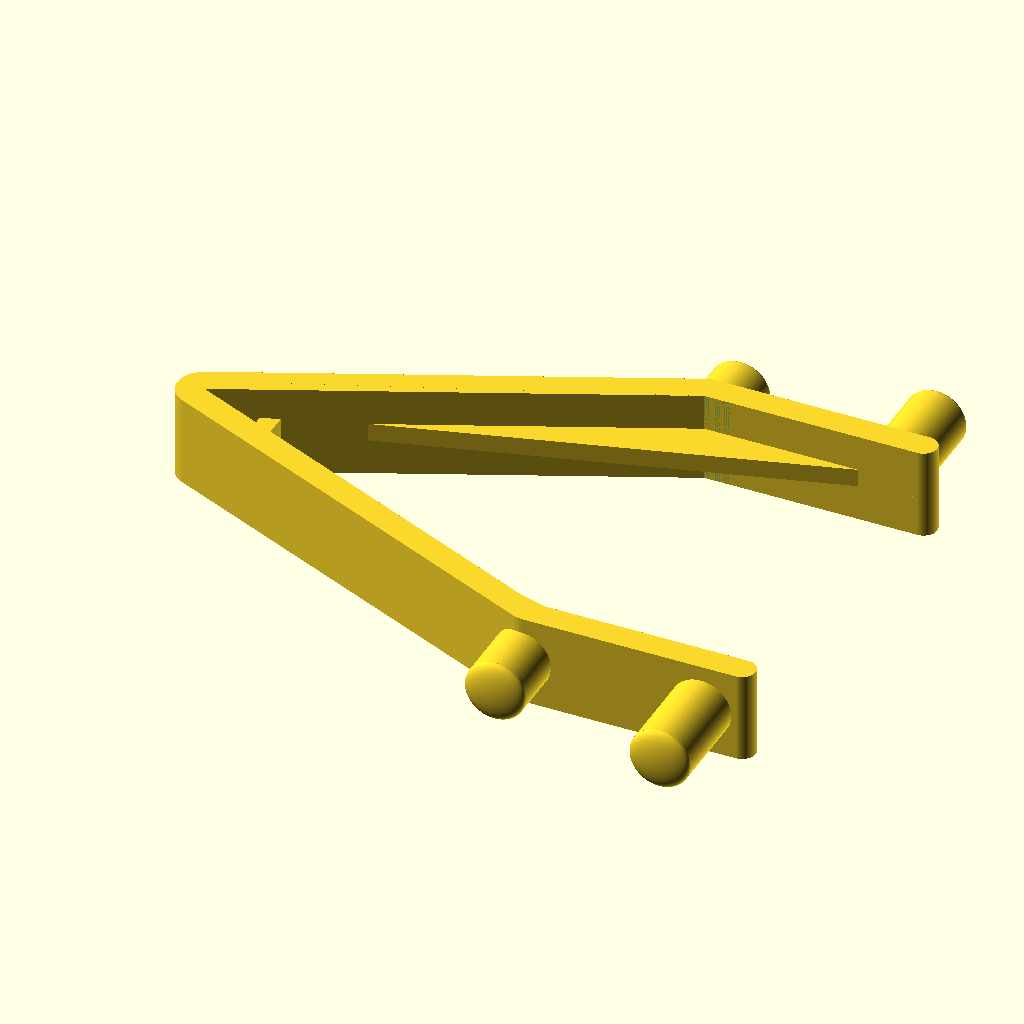
Cell 1: rendered with the file's own defaults.
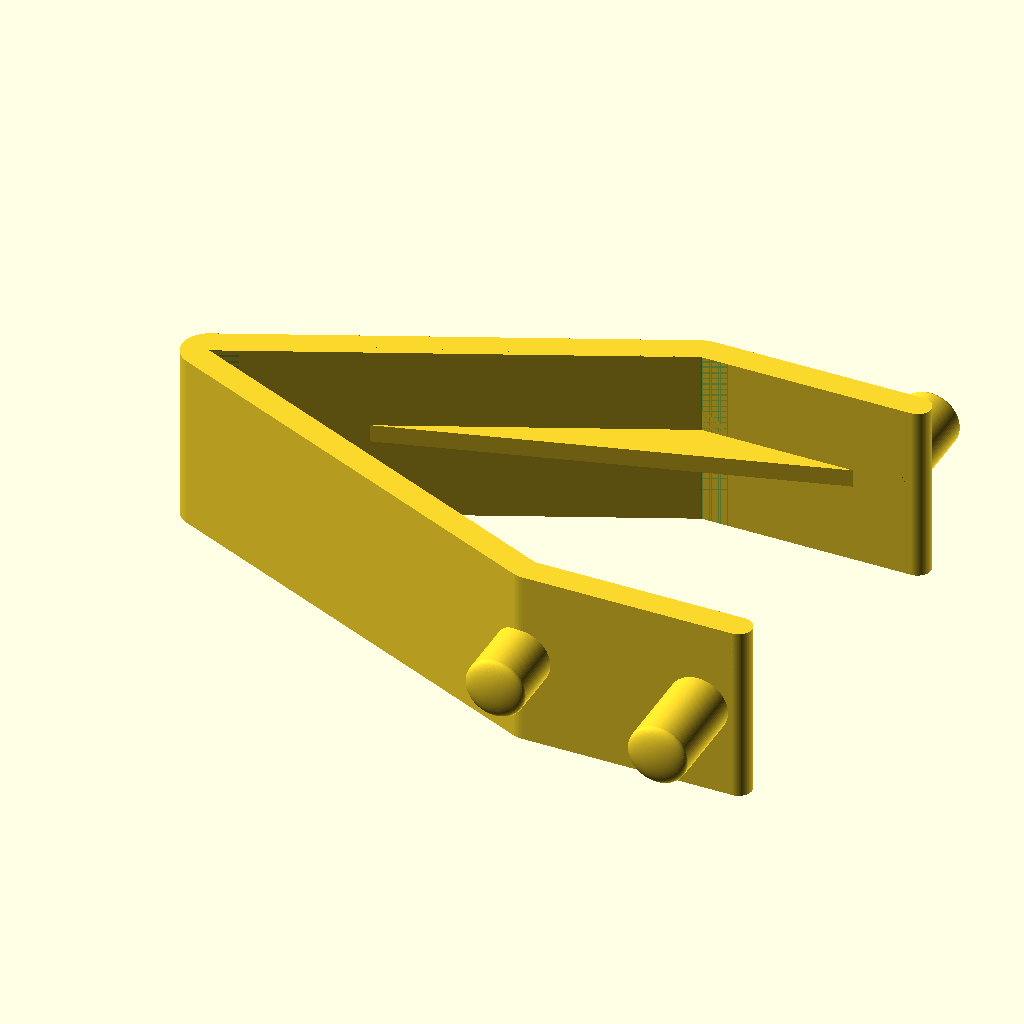
Cell 2: the same model with height = 20.
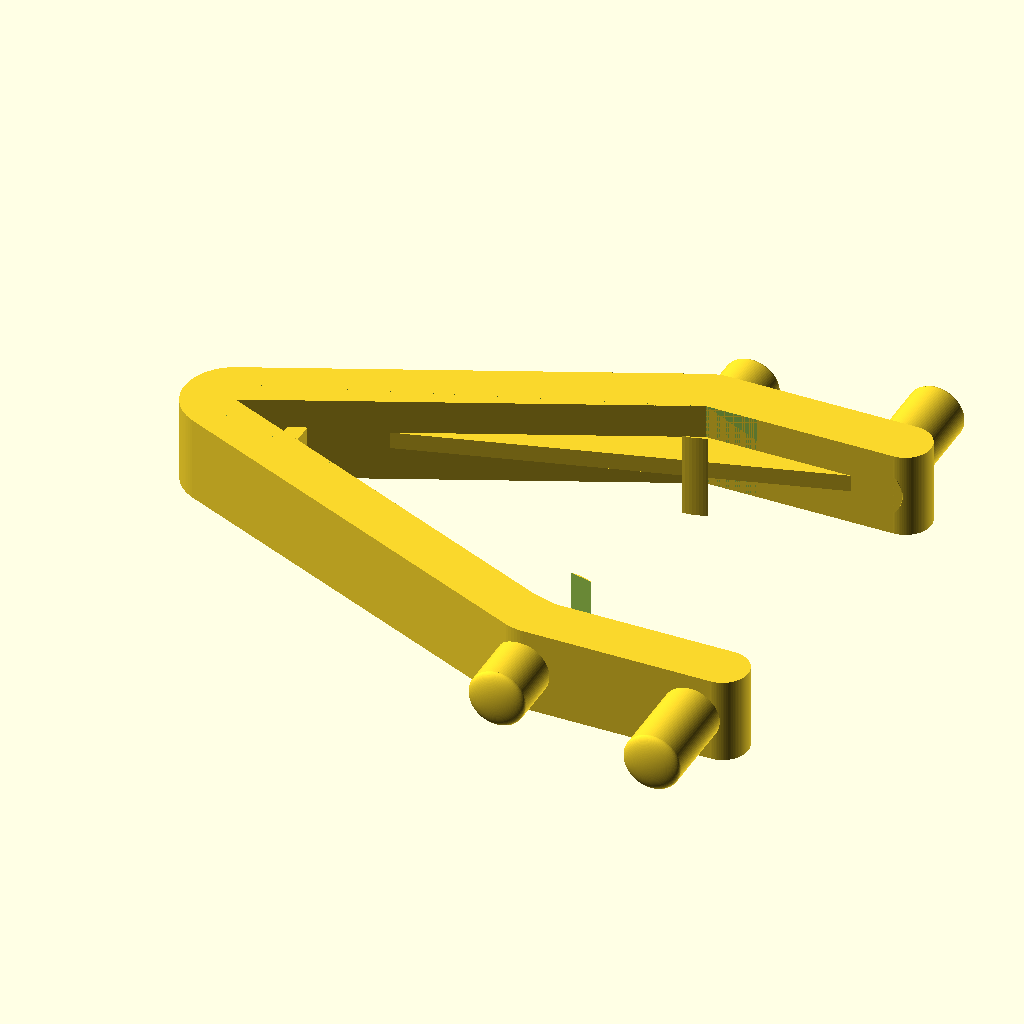
Cell 3 — breadth set to 6, the other parameters unchanged.
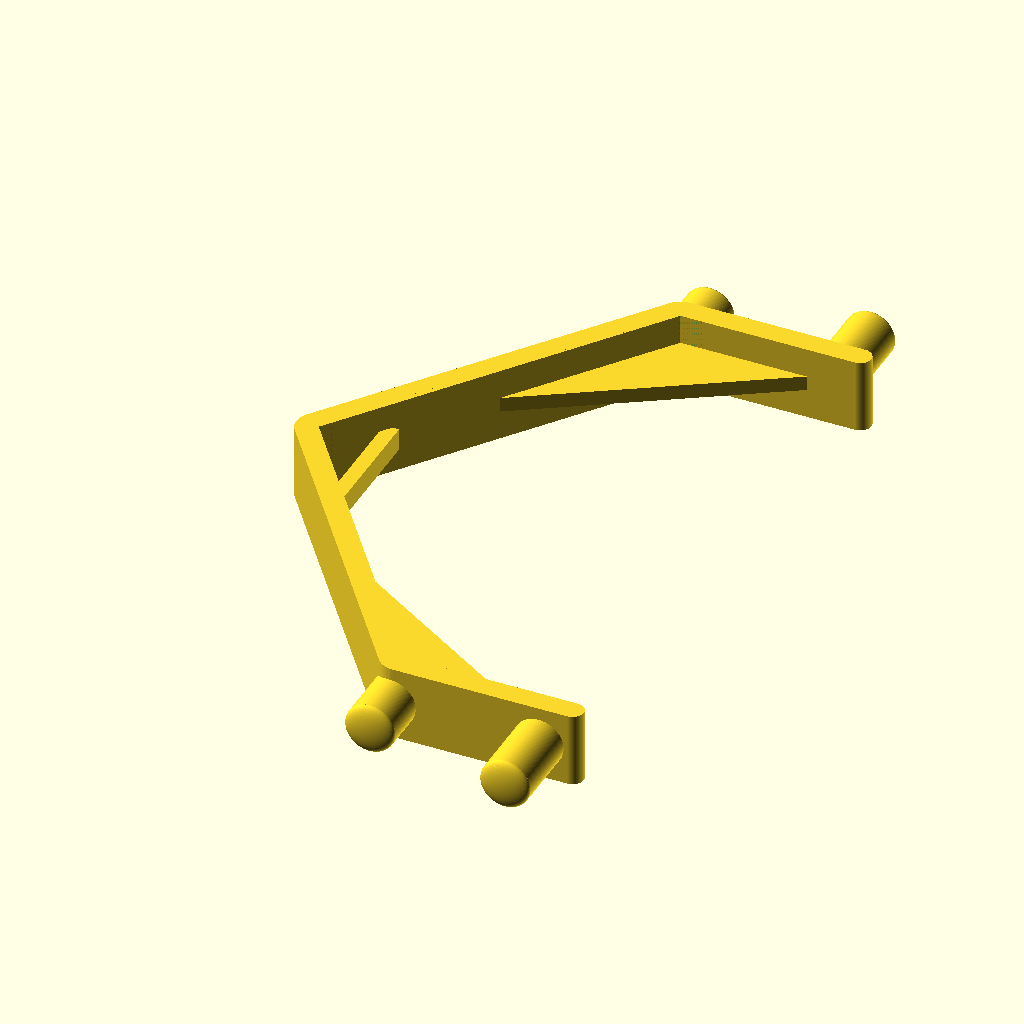
Cell 4: the same model with gap_width = 80.
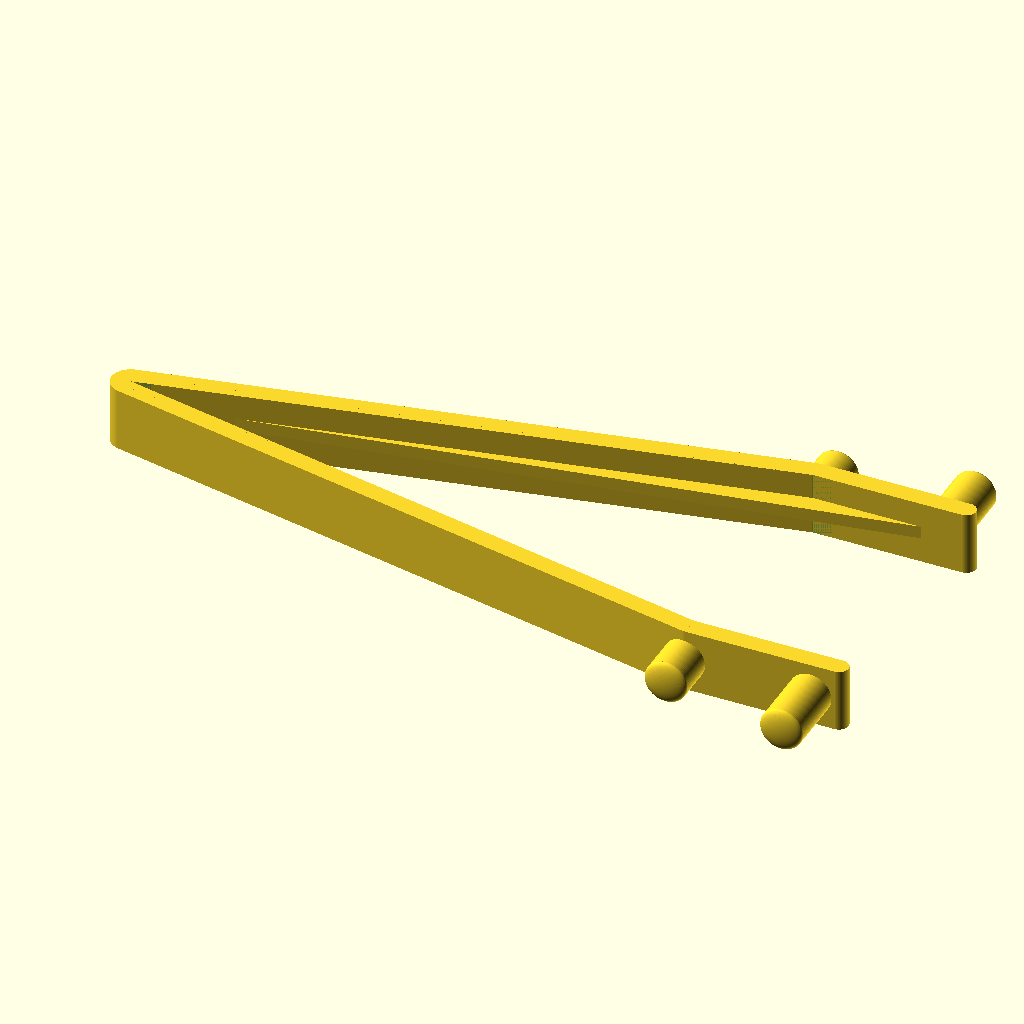
Cell 5 — part1_length set to 100, the other parameters unchanged.
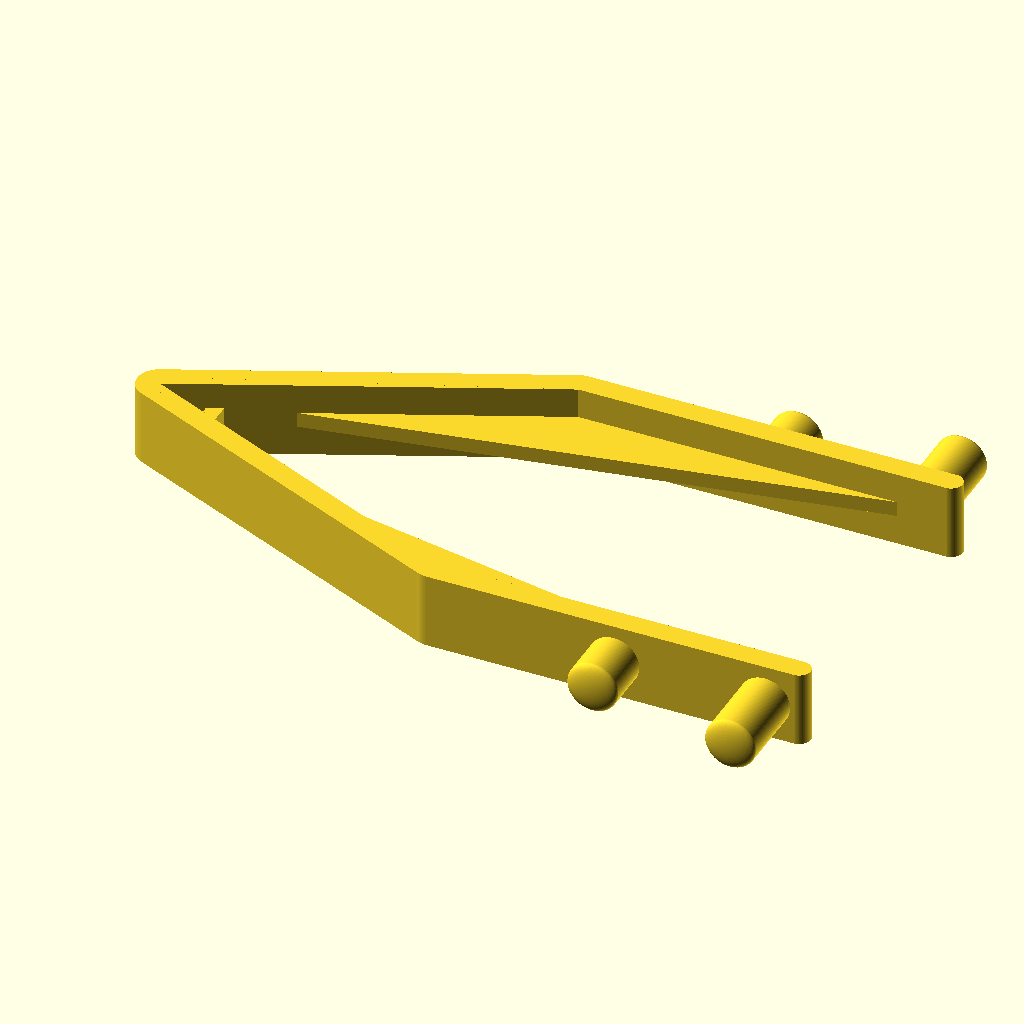
Cell 6 — part2_length set to 50, the other parameters unchanged.
All cells are drawn from the same view direction (rotation 55°, 0°, 25°, orthographic, colour scheme Cornfield), but the view is re-fitted for each cell, so position and scale can differ between cells as well as the parameter.
OpenSCAD source file inputs/thingiverse/files/thing-1448354/files/intex-stand-connection-clamp.scad:
height=10;
breadth=3;
gap_width=40;
part1_length=50;
part2_length=25;
knob_diameter=6.7;
knob_roundness=0.333;
knob1_position=2;
knob1_length=10.7;
knob2_length=7;
knob_distance=13.2;
reinforcement_height=2;
reinforcement_start=15;
reinforcement_end=8;
separator_thickness=2;
separator_height=3;
separator_start=5;

$fn=100;

part2_start=sqrt(pow(part1_length,2)-pow((gap_width)/2,2));
alpha=acos(part2_start/part1_length);
knob1_posx=part2_start+part2_length-knob_diameter/2-knob1_position;
knob2_posx=knob1_posx-knob_diameter-knob_distance;
reinforcement_start_y=gap_width*reinforcement_start/(part2_start*2);
seperator_width=gap_width*separator_start/part2_start+breadth;

module smooth(p1,p2,p3,m) {
    difference() {
        translate(m) cylinder(h=height,d=breadth*2);
        translate([0,0,-0.01]) linear_extrude(height+0.02) polygon(points=[p1,p2,p3]);
    }
}

module knob(l) {
    cylinder(h=l-(knob_diameter*knob_roundness)/2,d=knob_diameter);
    translate([0,0,l-(knob_diameter*knob_roundness)/2]) scale([1,1,knob_roundness]) sphere(knob_diameter/2);
}

smooth([0,0],[part2_start,gap_width/2],[part2_start,-gap_width/2]);

rotate(alpha) cube([part1_length,breadth,height]);
rotate(-alpha) translate([0,-breadth,0]) cube([part1_length,breadth,height]);

module part2() {
    smooth([0,breadth/2],[part2_start,gap_width/2],[part2_start+part2_length,gap_width/2],[part2_start,gap_width/2,0]);
    translate([part2_start,gap_width/2,0]) cube([part2_length-breadth/2,breadth,height]);
    translate([part2_start+part2_length-breadth/2,gap_width/2+breadth/2]) cylinder(h=height,d=breadth);
    translate([knob1_posx,gap_width/2,+height/2]) rotate([-90,0,0]) knob(knob1_length+breadth);
    translate([knob2_posx,gap_width/2,+height/2]) rotate([-90,0,0]) knob(knob2_length+breadth);
    translate([0,0,(height-reinforcement_height)/2]) linear_extrude(reinforcement_height) polygon(points=[[reinforcement_start,reinforcement_start_y],[part2_start,gap_width/2],[part2_start+part2_length-reinforcement_end,gap_width/2]]);
}
part2();
mirror([0,1,0]) part2();

translate([separator_start,-seperator_width/2,(height-separator_height)/2]) cube([separator_thickness,seperator_width,separator_height]);
Customizer parameters (derived from the source; name, type, default, range or options):
height: number, default 10
breadth: number, default 3
gap_width: number, default 40
part1_length: number, default 50
part2_length: number, default 25
knob_diameter: number, default 6.7
knob_roundness: number, default 0.333
knob1_position: number, default 2
knob1_length: number, default 10.7
knob2_length: number, default 7
knob_distance: number, default 13.2
reinforcement_height: number, default 2
reinforcement_start: number, default 15
reinforcement_end: number, default 8
separator_thickness: number, default 2
separator_height: number, default 3
separator_start: number, default 5
